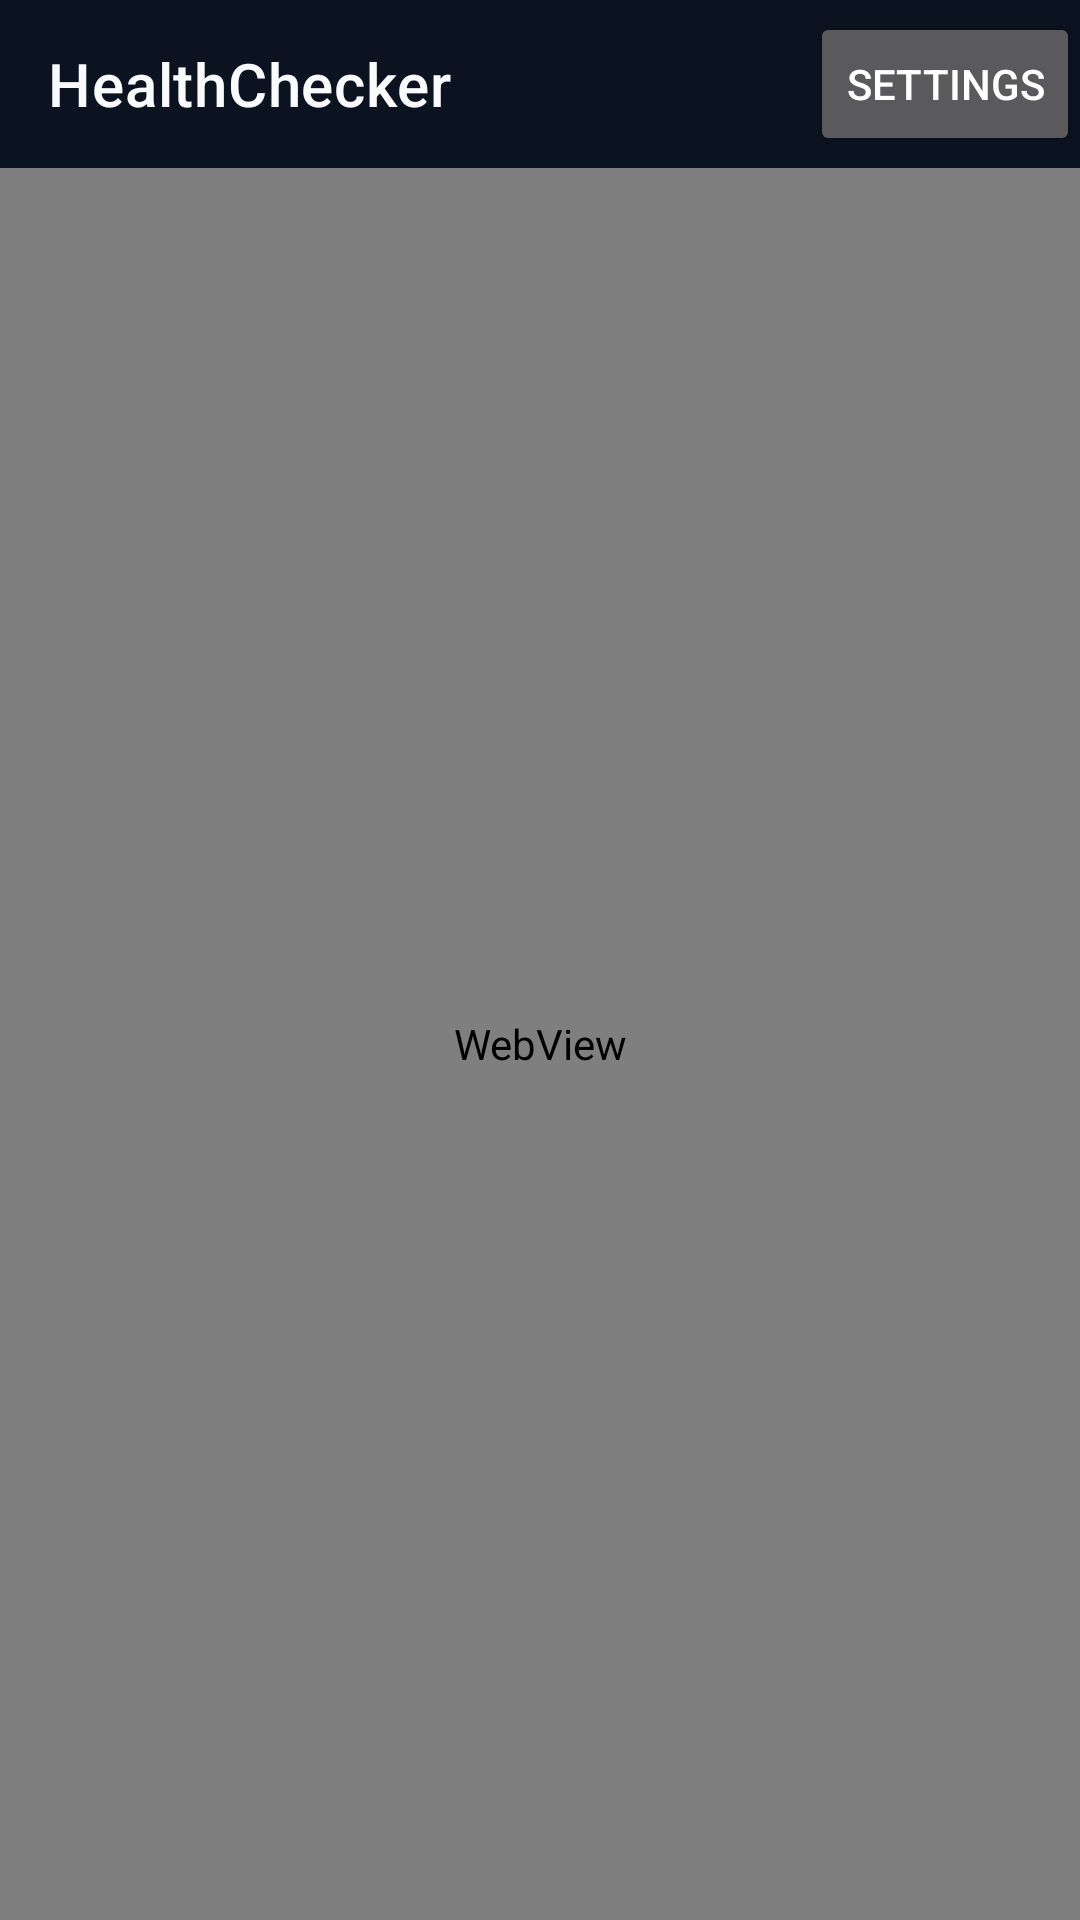

Write the Android layout XML for this screen, with the resource values it uses.
<!-- AndroidManifest.xml: application theme Theme.HealthCheckerCompanion -->
<!-- res/layout/activity_consumer_launcher.xml -->
<?xml version="1.0" encoding="utf-8"?>
<LinearLayout xmlns:android="http://schemas.android.com/apk/res/android"
    xmlns:app="http://schemas.android.com/apk/res-auto"
    android:id="@+id/consumerRoot"
    android:layout_width="match_parent"
    android:layout_height="match_parent"
    android:fitsSystemWindows="false"
    android:orientation="vertical">

    <com.google.android.material.appbar.MaterialToolbar
        android:id="@+id/consumerToolbar"
        android:layout_width="match_parent"
        android:layout_height="wrap_content"
        android:background="@color/hc_brand_navy"
        android:minHeight="?attr/actionBarSize"
        android:theme="@style/ThemeOverlay.MaterialComponents.Dark.ActionBar"
        app:title="@string/app_name"
        app:titleTextColor="@color/hc_brand_text">

        <Button
            android:id="@+id/consumerSettings"
            android:layout_width="wrap_content"
            android:layout_height="wrap_content"
            android:layout_gravity="end"
            android:minHeight="48dp"
            android:text="@string/consumer_settings" />
    </com.google.android.material.appbar.MaterialToolbar>

    <FrameLayout
        android:layout_width="match_parent"
        android:layout_height="0dp"
        android:layout_weight="1">

        <WebView
            android:id="@+id/consumerWebView"
            android:layout_width="match_parent"
            android:layout_height="match_parent" />

        <LinearLayout
            android:id="@+id/consumerConnectionRequired"
            android:layout_width="match_parent"
            android:layout_height="match_parent"
            android:gravity="center"
            android:orientation="vertical"
            android:padding="24dp"
            android:visibility="gone">

            <TextView
                android:id="@+id/consumerConnectionMessage"
                android:layout_width="match_parent"
                android:layout_height="wrap_content"
                android:gravity="center"
                android:text="@string/consumer_connection_required" />

            <Button
                android:id="@+id/consumerOpenSettings"
                android:layout_width="wrap_content"
                android:layout_height="wrap_content"
                android:layout_marginTop="16dp"
                android:minHeight="48dp"
                android:text="@string/consumer_open_settings" />

            <Button
                android:id="@+id/consumerRetry"
                android:layout_width="wrap_content"
                android:layout_height="wrap_content"
                android:minHeight="48dp"
                android:text="@string/consumer_retry" />
        </LinearLayout>
    </FrameLayout>
</LinearLayout>
<!-- resources referenced by this layout -->
<resources>
  <color name="hc_brand_navy">#0B1220</color>
  <color name="hc_brand_text">#F8FAFC</color>
  <string name="app_name">HealthChecker</string>
  <string name="consumer_connection_required">Connect this HealthChecker installation to your trusted HealthChecker host in Settings, then retry.</string>
  <string name="consumer_open_settings">Open Health Connect &amp; Sync settings</string>
  <string name="consumer_retry">Retry</string>
  <string name="consumer_settings">Settings</string>
  <style name="Theme.HealthCheckerCompanion" parent="Theme.MaterialComponents.DayNight.NoActionBar">
          <item name="colorPrimary">@color/hc_brand_navy</item>
          <item name="colorPrimaryVariant">@color/hc_brand_navy</item>
          <item name="colorSecondary">@color/hc_brand_blue</item>
          <item name="android:statusBarColor">@color/hc_brand_navy</item>
          <item name="android:navigationBarColor">@color/hc_brand_navy</item>
          <item name="android:windowDrawsSystemBarBackgrounds">true</item>
      </style>
  <color name="hc_brand_blue">#4DA3FF</color>
</resources>
